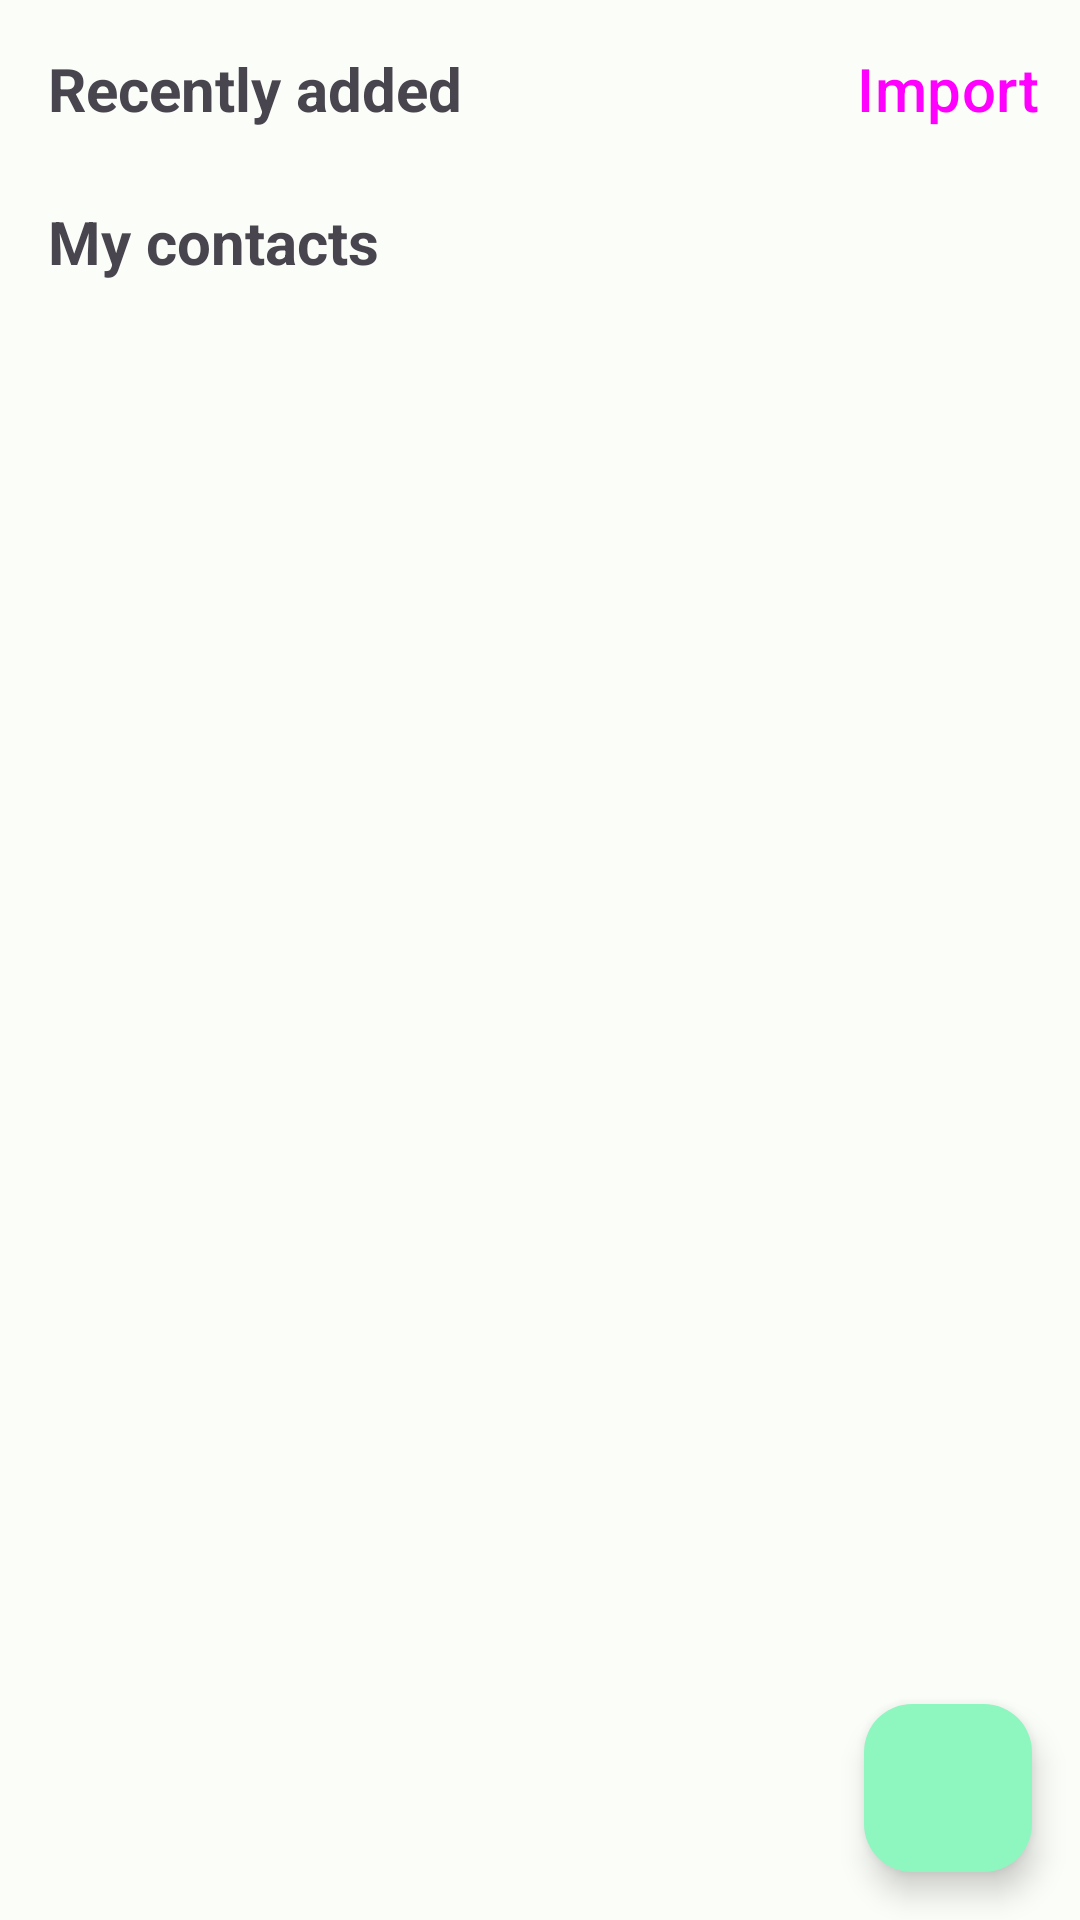

Android layout source for this screen:
<!-- AndroidManifest.xml: application theme Theme.Organizer -->
<!-- res/layout/fragment_contacts.xml -->
<?xml version="1.0" encoding="utf-8"?>
<androidx.constraintlayout.widget.ConstraintLayout xmlns:android="http://schemas.android.com/apk/res/android"
    xmlns:app="http://schemas.android.com/apk/res-auto"
    xmlns:tools="http://schemas.android.com/tools"
    android:layout_width="match_parent"
    android:layout_height="match_parent"
    tools:context=".ui.home.HomeFragment">

    <TextView
        android:id="@+id/text_recently_added"
        android:layout_width="wrap_content"
        android:layout_height="wrap_content"
        android:layout_marginStart="16dp"
        android:layout_marginTop="16dp"
        android:text="@string/recently_added_text"
        android:textSize="20sp"
        android:textStyle="bold"
        app:layout_constraintStart_toStartOf="parent"
        app:layout_constraintTop_toTopOf="parent" />

    <TextView
        android:id="@+id/text_my_contacts"
        android:layout_width="wrap_content"
        android:layout_height="wrap_content"
        android:layout_marginStart="16dp"
        android:layout_marginTop="16dp"
        android:text="@string/my_contacts_text"
        android:textSize="20sp"
        android:textStyle="bold"
        app:layout_constraintStart_toStartOf="parent"
        app:layout_constraintTop_toBottomOf="@+id/recycler_recently_added_contacts" />

    <androidx.recyclerview.widget.RecyclerView
        android:id="@+id/recycler_recently_added_contacts"
        android:layout_width="0dp"
        android:layout_height="wrap_content"
        android:layout_marginStart="16dp"
        android:layout_marginTop="8dp"
        android:layout_marginEnd="16dp"
        app:layout_constraintEnd_toEndOf="parent"
        app:layout_constraintStart_toStartOf="parent"
        app:layout_constraintTop_toBottomOf="@+id/text_recently_added"
        tools:listitem="@layout/item_contact_compact" />

    <androidx.recyclerview.widget.RecyclerView
        android:id="@+id/recycler_my_contacts"
        android:layout_width="0dp"
        android:layout_height="0dp"
        android:layout_marginStart="16dp"
        android:layout_marginTop="8dp"
        android:layout_marginEnd="16dp"
        app:layout_constraintBottom_toBottomOf="parent"
        app:layout_constraintEnd_toEndOf="parent"
        app:layout_constraintStart_toStartOf="parent"
        app:layout_constraintTop_toBottomOf="@+id/text_my_contacts"
        tools:listitem="@layout/item_contact" />

    <com.google.android.material.floatingactionbutton.FloatingActionButton
        android:id="@+id/add_contact"
        android:layout_width="wrap_content"
        android:layout_height="wrap_content"
        android:layout_marginEnd="16dp"
        android:layout_marginBottom="16dp"
        android:clickable="true"
        android:contentDescription="@string/description"
        android:focusable="true"
        android:src="@drawable/baseline_add_24"
        app:layout_constraintBottom_toBottomOf="parent"
        app:layout_constraintEnd_toEndOf="parent" />

    <Button
        android:id="@+id/import_contacts"
        style="@style/Widget.Material3.Button.TextButton"
        android:layout_width="wrap_content"
        android:layout_height="wrap_content"
        android:text="@string/import_text"
        android:textSize="20sp"
        app:layout_constraintBottom_toBottomOf="@+id/text_recently_added"
        app:layout_constraintEnd_toEndOf="parent"
        app:layout_constraintTop_toTopOf="@+id/text_recently_added" />

</androidx.constraintlayout.widget.ConstraintLayout>
<!-- res/layout/item_contact_compact.xml (included above) -->
<?xml version="1.0" encoding="utf-8"?>
<androidx.constraintlayout.widget.ConstraintLayout xmlns:android="http://schemas.android.com/apk/res/android"
    xmlns:app="http://schemas.android.com/apk/res-auto"
    xmlns:tools="http://schemas.android.com/tools"
    android:layout_width="wrap_content"
    android:layout_height="wrap_content">

    <com.google.android.material.card.MaterialCardView
        android:id="@+id/materialCardView"
        style="?attr/materialCardViewFilledStyle"
        android:layout_width="80dp"
        android:layout_height="80dp"
        android:layout_marginStart="8dp"
        android:layout_marginTop="8dp"
        android:layout_marginEnd="8dp"
        app:layout_constraintEnd_toEndOf="parent"
        app:layout_constraintStart_toStartOf="parent"
        app:layout_constraintTop_toTopOf="parent">

        <ImageView
            android:id="@+id/photo_compact"
            android:layout_width="match_parent"
            android:layout_height="match_parent"
            android:contentDescription="@string/description"
            tools:srcCompat="@tools:sample/avatars" />

    </com.google.android.material.card.MaterialCardView>

    <TextView
        android:id="@+id/text_first_name_compact"
        android:layout_width="0dp"
        android:layout_height="wrap_content"
        android:layout_marginTop="8dp"
        android:layout_marginBottom="8dp"
        android:ellipsize="end"
        android:gravity="center"
        android:maxLines="1"
        android:textSize="16sp"
        app:layout_constraintBottom_toBottomOf="parent"
        app:layout_constraintEnd_toEndOf="@+id/materialCardView"
        app:layout_constraintStart_toStartOf="@+id/materialCardView"
        app:layout_constraintTop_toBottomOf="@+id/materialCardView" />

</androidx.constraintlayout.widget.ConstraintLayout>
<!-- res/layout/item_contact.xml (included above) -->
<?xml version="1.0" encoding="utf-8"?>
<androidx.constraintlayout.widget.ConstraintLayout xmlns:android="http://schemas.android.com/apk/res/android"
    android:layout_width="match_parent"
    android:layout_height="wrap_content"
    xmlns:app="http://schemas.android.com/apk/res-auto"
    xmlns:tools="http://schemas.android.com/tools">

    <com.google.android.material.card.MaterialCardView
        android:id="@+id/materialCardView"
        style="?attr/materialCardViewFilledStyle"
        android:layout_width="80dp"
        android:layout_height="80dp"
        android:layout_marginStart="8dp"
        android:layout_marginTop="8dp"
        android:layout_marginBottom="8dp"
        app:layout_constraintBottom_toBottomOf="parent"
        app:layout_constraintStart_toStartOf="parent"
        app:layout_constraintTop_toTopOf="parent">

        <ImageView
            android:id="@+id/photo"
            android:layout_width="wrap_content"
            android:layout_height="wrap_content"
            android:contentDescription="@string/description"
            tools:srcCompat="@tools:sample/avatars" />

    </com.google.android.material.card.MaterialCardView>

    <TextView
        android:id="@+id/text_first_name"
        android:layout_width="0dp"
        android:layout_height="wrap_content"
        android:layout_marginStart="16dp"
        android:textSize="16sp"
        app:layout_constraintBottom_toBottomOf="@+id/materialCardView"
        app:layout_constraintStart_toEndOf="@+id/materialCardView"
        app:layout_constraintTop_toTopOf="@+id/materialCardView" />

    <TextView
        android:id="@+id/text_last_name"
        android:layout_width="0dp"
        android:layout_height="wrap_content"
        android:layout_marginStart="8dp"
        android:textSize="16sp"
        app:layout_constraintBottom_toBottomOf="@+id/materialCardView"
        app:layout_constraintStart_toEndOf="@+id/text_first_name"
        app:layout_constraintTop_toTopOf="@+id/materialCardView" />

</androidx.constraintlayout.widget.ConstraintLayout>
<!-- resources referenced by this layout -->
<resources>
  <string name="description">Description</string>
  <string name="import_text">Import</string>
  <string name="my_contacts_text">My contacts</string>
  <string name="recently_added_text">Recently added</string>
  <style name="Theme.Organizer" parent="Base.Theme.Organizer" />
  <color name="md_theme_light_primary">#006C47</color>
  <color name="md_theme_light_onPrimary">#FFFFFF</color>
  <color name="md_theme_light_primaryContainer">#8EF7C0</color>
  <color name="md_theme_light_onPrimaryContainer">#002112</color>
  <color name="md_theme_light_secondary">#4D6356</color>
  <color name="md_theme_light_onSecondary">#FFFFFF</color>
  <color name="md_theme_light_secondaryContainer">#D0E8D7</color>
  <color name="md_theme_light_onSecondaryContainer">#0B1F15</color>
  <color name="md_theme_light_tertiary">#3C6472</color>
  <color name="md_theme_light_onTertiary">#FFFFFF</color>
  <color name="md_theme_light_tertiaryContainer">#C0E9FA</color>
  <color name="md_theme_light_onTertiaryContainer">#001F28</color>
  <color name="md_theme_light_error">#BA1A1A</color>
  <color name="md_theme_light_errorContainer">#FFDAD6</color>
  <color name="md_theme_light_onError">#FFFFFF</color>
  <color name="md_theme_light_onErrorContainer">#410002</color>
  <color name="md_theme_light_background">#FBFDF8</color>
  <color name="md_theme_light_onBackground">#191C1A</color>
  <color name="md_theme_light_surface">#FBFDF8</color>
  <color name="md_theme_light_onSurface">#191C1A</color>
  <color name="md_theme_light_surfaceVariant">#DCE5DC</color>
  <color name="md_theme_light_onSurfaceVariant">#404943</color>
  <color name="md_theme_light_outline">#707972</color>
  <color name="md_theme_light_inverseOnSurface">#EFF1ED</color>
  <color name="md_theme_light_inverseSurface">#2E312E</color>
  <color name="md_theme_light_inversePrimary">#72DAA6</color>
</resources>
